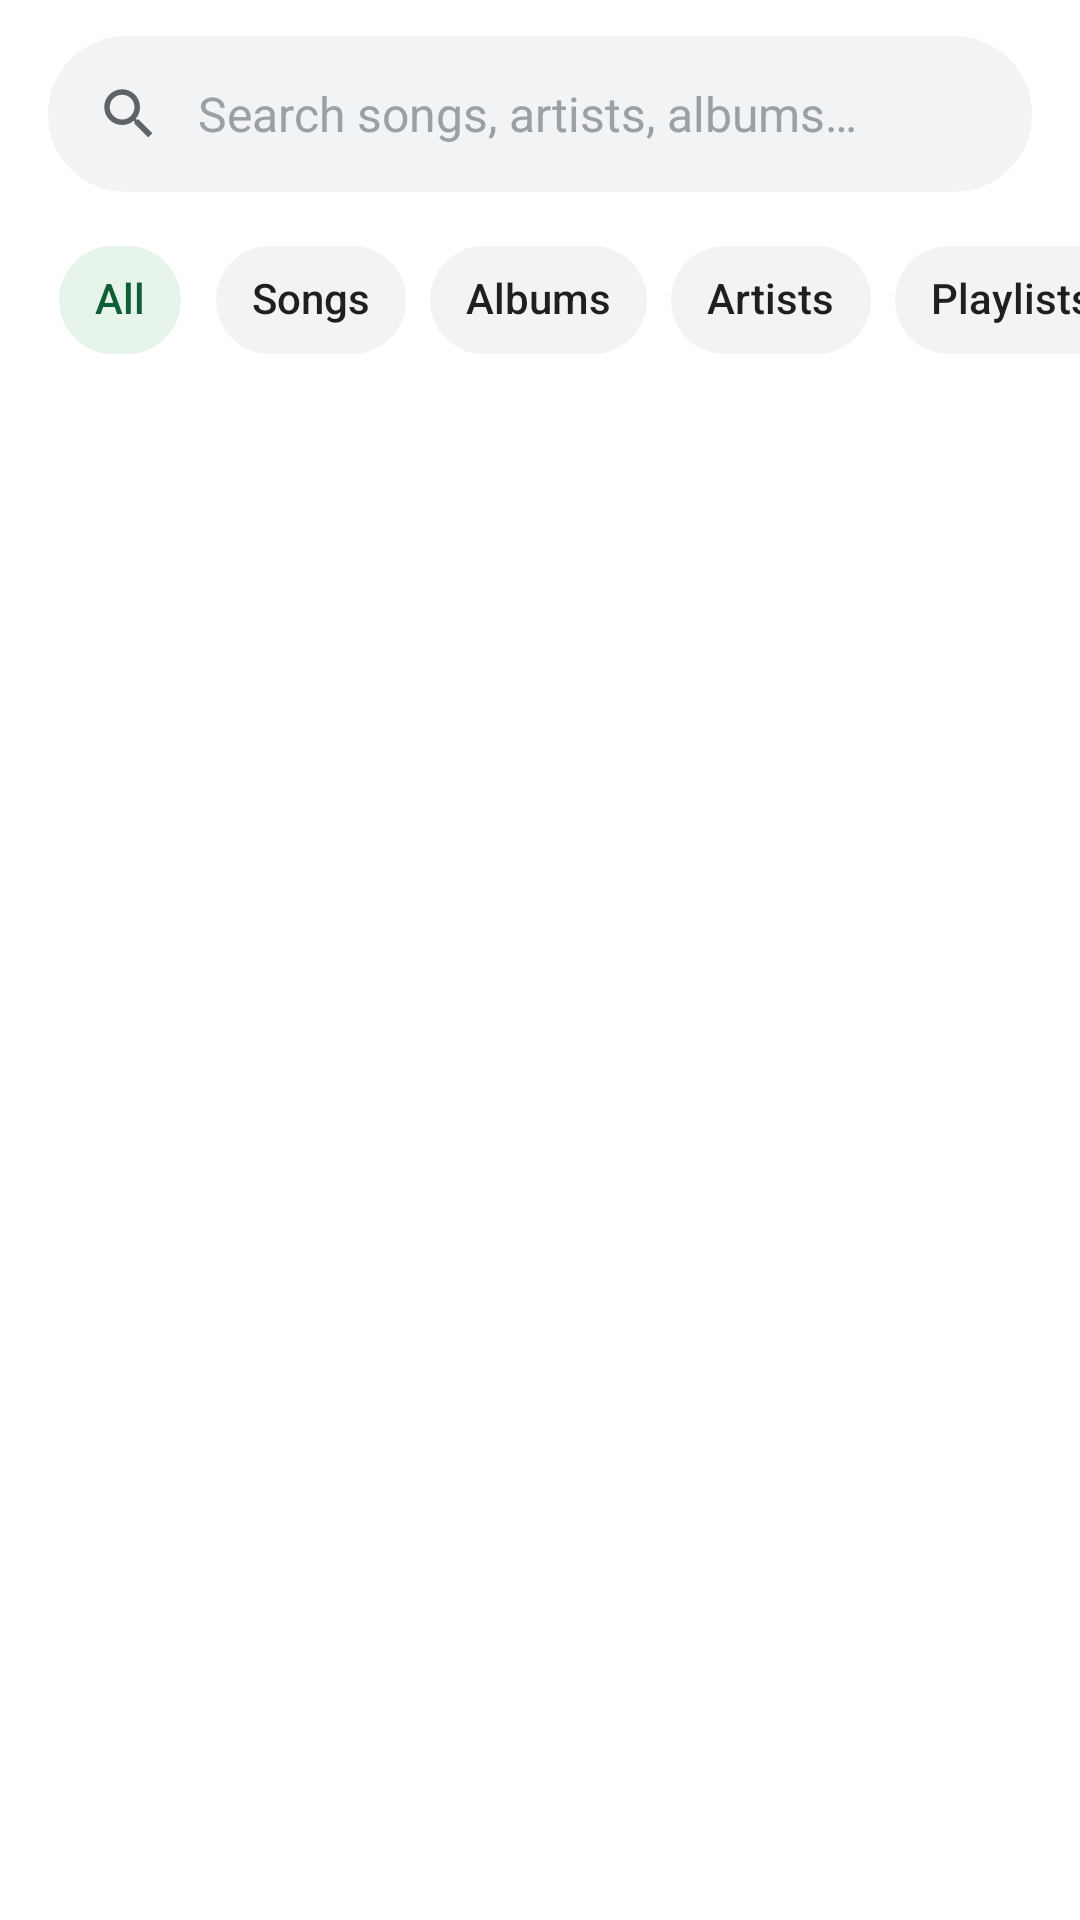

Here is an Android app screen rendered from its layout file. Give the layout XML and the strings, colors and styles it references.
<!-- AndroidManifest.xml: application theme Theme.BlazeMuzix -->
<!-- res/layout/fragment_search.xml -->
<?xml version="1.0" encoding="utf-8"?>
<LinearLayout xmlns:android="http://schemas.android.com/apk/res/android"
    xmlns:app="http://schemas.android.com/apk/res-auto"
    android:layout_width="match_parent"
    android:layout_height="match_parent"
    android:orientation="vertical">

    <LinearLayout
        android:id="@+id/search_bar"
        android:layout_width="match_parent"
        android:layout_height="@dimen/search_bar_height"
        android:layout_marginLeft="@dimen/space_l"
        android:layout_marginTop="@dimen/space_m"
        android:layout_marginRight="@dimen/space_l"
        android:background="@drawable/bg_search_bar"
        android:gravity="center_vertical"
        android:orientation="horizontal"
        android:paddingLeft="@dimen/space_l"
        android:paddingRight="@dimen/space_xs">

        <ImageView
            android:layout_width="22dp"
            android:layout_height="22dp"
            android:importantForAccessibility="no"
            app:srcCompat="@drawable/ic_search"
            app:tint="?android:textColorSecondary" />

        <EditText
            android:id="@+id/search_input"
            android:layout_width="0dp"
            android:layout_height="match_parent"
            android:layout_marginLeft="@dimen/space_m"
            android:layout_weight="1"
            android:background="@null"
            android:hint="@string/search_hint"
            android:imeOptions="actionSearch|flagNoExtractUi"
            android:importantForAutofill="no"
            android:inputType="text"
            android:maxLines="1"
            android:singleLine="true"
            android:textAppearance="@style/TextAppearance.BlazeMuzix.Body"
            android:textSize="16sp" />

        <ImageButton
            android:id="@+id/search_clear"
            style="@style/Widget.BlazeMuzix.IconButton"
            android:layout_width="44dp"
            android:layout_height="44dp"
            android:contentDescription="@string/cd_search_clear"
            app:srcCompat="@drawable/ic_close"
            android:visibility="gone" />
    </LinearLayout>

    <HorizontalScrollView
        android:id="@+id/search_filters_scroll"
        android:layout_width="match_parent"
        android:layout_height="wrap_content"
        android:layout_marginTop="@dimen/space_m"
        android:clipToPadding="false"
        android:paddingLeft="@dimen/space_l"
        android:paddingRight="@dimen/space_l"
        android:scrollbars="none">

        <com.google.android.material.chip.ChipGroup
            android:id="@+id/search_filters"
            android:layout_width="wrap_content"
            android:layout_height="wrap_content"
            app:chipSpacingHorizontal="@dimen/space_s"
            app:selectionRequired="true"
            app:singleLine="true"
            app:singleSelection="true">

            <com.google.android.material.chip.Chip
                android:id="@+id/filter_all"
                style="@style/Widget.BlazeMuzix.Chip"
                android:layout_width="wrap_content"
                android:layout_height="wrap_content"
                android:checked="true"
                android:text="@string/filter_all" />

            <com.google.android.material.chip.Chip
                android:id="@+id/filter_songs"
                style="@style/Widget.BlazeMuzix.Chip"
                android:layout_width="wrap_content"
                android:layout_height="wrap_content"
                android:text="@string/filter_songs" />

            <com.google.android.material.chip.Chip
                android:id="@+id/filter_albums"
                style="@style/Widget.BlazeMuzix.Chip"
                android:layout_width="wrap_content"
                android:layout_height="wrap_content"
                android:text="@string/filter_albums" />

            <com.google.android.material.chip.Chip
                android:id="@+id/filter_artists"
                style="@style/Widget.BlazeMuzix.Chip"
                android:layout_width="wrap_content"
                android:layout_height="wrap_content"
                android:text="@string/filter_artists" />

            <com.google.android.material.chip.Chip
                android:id="@+id/filter_playlists"
                style="@style/Widget.BlazeMuzix.Chip"
                android:layout_width="wrap_content"
                android:layout_height="wrap_content"
                android:text="@string/filter_playlists" />
        </com.google.android.material.chip.ChipGroup>
    </HorizontalScrollView>

    <FrameLayout
        android:layout_width="match_parent"
        android:layout_height="0dp"
        android:layout_weight="1">

        <androidx.recyclerview.widget.RecyclerView
            android:id="@+id/search_results"
            android:layout_width="match_parent"
            android:layout_height="match_parent"
            android:clipToPadding="false"
            android:paddingTop="@dimen/space_s"
            android:paddingBottom="@dimen/space_l"
            android:scrollbars="vertical" />

        <LinearLayout
            android:id="@+id/search_history_container"
            android:layout_width="match_parent"
            android:layout_height="match_parent"
            android:orientation="vertical"
            android:visibility="gone">

            <LinearLayout
                android:layout_width="match_parent"
                android:layout_height="wrap_content"
                android:gravity="center_vertical"
                android:orientation="horizontal"
                android:paddingLeft="@dimen/space_l"
                android:paddingTop="@dimen/space_l"
                android:paddingRight="@dimen/space_s">

                <TextView
                    android:id="@+id/search_history_title"
                    android:layout_width="0dp"
                    android:layout_height="wrap_content"
                    android:layout_weight="1"
                    android:text="@string/search_recent"
                    android:textAppearance="@style/TextAppearance.BlazeMuzix.Title" />

                <com.google.android.material.button.MaterialButton
                    android:id="@+id/search_clear_history"
                    style="@style/Widget.BlazeMuzix.Button.Text"
                    android:layout_width="wrap_content"
                    android:layout_height="wrap_content"
                    android:text="@string/action_clear" />
            </LinearLayout>

            <androidx.recyclerview.widget.RecyclerView
                android:id="@+id/search_history"
                android:layout_width="match_parent"
                android:layout_height="match_parent"
                android:clipToPadding="false"
                android:paddingBottom="@dimen/space_l" />
        </LinearLayout>

        <include
            android:id="@+id/search_state"
            layout="@layout/layout_state" />

        <ProgressBar
            android:id="@+id/search_progress"
            android:layout_width="28dp"
            android:layout_height="28dp"
            android:layout_gravity="top|center_horizontal"
            android:layout_marginTop="@dimen/space_l"
            android:indeterminateTint="?attr/colorPrimary"
            android:visibility="gone" />
    </FrameLayout>
</LinearLayout>
<!-- res/layout/layout_state.xml (included above) -->
<?xml version="1.0" encoding="utf-8"?>
<LinearLayout xmlns:android="http://schemas.android.com/apk/res/android"
    xmlns:app="http://schemas.android.com/apk/res-auto"
    android:id="@+id/state_root"
    android:layout_width="match_parent"
    android:layout_height="match_parent"
    android:gravity="center"
    android:orientation="vertical"
    android:paddingLeft="@dimen/space_xxl"
    android:paddingRight="@dimen/space_xxl"
    android:paddingBottom="@dimen/space_xxl"
    android:visibility="gone">

    <ProgressBar
        android:id="@+id/state_progress"
        android:layout_width="36dp"
        android:layout_height="36dp"
        android:indeterminateTint="@color/bm_primary"
        android:visibility="gone" />

    <FrameLayout
        android:id="@+id/state_icon_container"
        android:layout_width="80dp"
        android:layout_height="80dp"
        android:background="@drawable/bg_state_icon">

        <ImageView
            android:id="@+id/state_icon"
            android:layout_width="36dp"
            android:layout_height="36dp"
            android:layout_gravity="center"
            android:importantForAccessibility="no"
            app:srcCompat="@drawable/ic_music_note"
            app:tint="@color/bm_on_primary_container" />
    </FrameLayout>

    <TextView
        android:id="@+id/state_title"
        android:layout_width="wrap_content"
        android:layout_height="wrap_content"
        android:layout_marginTop="@dimen/space_xl"
        android:gravity="center"
        android:textAppearance="@style/TextAppearance.BlazeMuzix.Title" />

    <TextView
        android:id="@+id/state_message"
        android:layout_width="wrap_content"
        android:layout_height="wrap_content"
        android:layout_marginTop="@dimen/space_s"
        android:gravity="center"
        android:lineSpacingExtra="2dp"
        android:maxWidth="320dp"
        android:textAppearance="@style/TextAppearance.BlazeMuzix.Body"
        android:textColor="?android:textColorSecondary" />

    <com.google.android.material.button.MaterialButton
        android:id="@+id/state_action"
        style="@style/Widget.BlazeMuzix.Button.Tonal"
        android:layout_width="wrap_content"
        android:layout_height="wrap_content"
        android:layout_marginTop="@dimen/space_xl"
        android:text="@string/action_retry"
        android:visibility="gone" />

    <com.google.android.material.button.MaterialButton
        android:id="@+id/state_secondary"
        style="@style/Widget.BlazeMuzix.Button.Text"
        android:layout_width="wrap_content"
        android:layout_height="wrap_content"
        android:layout_marginTop="@dimen/space_xs"
        android:visibility="gone" />
</LinearLayout>
<!-- resources referenced by this layout -->
<resources>
  <color name="bm_on_primary_container">#0F5F34</color>
  <color name="bm_primary">#188A4C</color>
  <dimen name="search_bar_height">52dp</dimen>
  <dimen name="space_l">16dp</dimen>
  <dimen name="space_m">12dp</dimen>
  <dimen name="space_s">8dp</dimen>
  <dimen name="space_xl">24dp</dimen>
  <dimen name="space_xs">4dp</dimen>
  <dimen name="space_xxl">32dp</dimen>
  <!-- drawable bg_state_icon (drawable) -->
  <?xml version="1.0" encoding="utf-8"?>
  <shape xmlns:android="http://schemas.android.com/apk/res/android" android:shape="oval">
      <solid android:color="@color/bm_primary_container" />
  </shape>
  <string name="action_clear">Clear</string>
  <string name="action_retry">Retry</string>
  <string name="cd_search_clear">Clear search text</string>
  <string name="filter_albums">Albums</string>
  <string name="filter_all">All</string>
  <string name="filter_artists">Artists</string>
  <string name="filter_playlists">Playlists</string>
  <string name="filter_songs">Songs</string>
  <string name="search_hint">Search songs, artists, albums…</string>
  <string name="search_recent">Recent searches</string>
  <style name="Theme.BlazeMuzix" parent="Theme.BlazeMuzix.Base" />
  <color name="bm_surface_variant">#F1F3F4</color>
  <color name="bm_primary_container">#E6F4EA</color>
  <dimen name="text_body">15sp</dimen>
  <dimen name="text_title">18sp</dimen>
  <style name="ShapeAppearance.BlazeMuzix.Pill" parent="ShapeAppearance.MaterialComponents.SmallComponent">
          <item name="cornerFamily">rounded</item>
          <item name="cornerSize">50%</item>
      </style>
  <color name="bm_ripple">#1F188A4C</color>
  <dimen name="touch_target">48dp</dimen>
  <color name="bm_primary_variant">#0F5F34</color>
  <color name="bm_on_primary">#FFFFFF</color>
  <color name="bm_surface">#FFFFFF</color>
  <color name="bm_on_surface">#1F1F1F</color>
  <color name="bm_background">#FFFFFF</color>
  <color name="bm_error">#C5221F</color>
  <color name="bm_on_error">#FFFFFF</color>
  <color name="bm_on_surface_variant">#5F6368</color>
  <color name="bm_on_surface_disabled">#9AA0A6</color>
  <style name="ThemeOverlay.BlazeMuzix.BottomSheetDialog" parent="ThemeOverlay.MaterialComponents.BottomSheetDialog">
          <item name="bottomSheetStyle">@style/Widget.BlazeMuzix.BottomSheet</item>
          <item name="android:windowIsFloating">false</item>
      </style>
  <style name="ShapeAppearance.BlazeMuzix.Small" parent="ShapeAppearance.MaterialComponents.SmallComponent">
          <item name="cornerFamily">rounded</item>
          <item name="cornerSize">@dimen/corner_s</item>
      </style>
  <style name="ShapeAppearance.BlazeMuzix.Medium" parent="ShapeAppearance.MaterialComponents.MediumComponent">
          <item name="cornerFamily">rounded</item>
          <item name="cornerSize">@dimen/corner_m</item>
      </style>
  <style name="ShapeAppearance.BlazeMuzix.Large" parent="ShapeAppearance.MaterialComponents.LargeComponent">
          <item name="cornerFamily">rounded</item>
          <item name="cornerSize">@dimen/corner_l</item>
      </style>
  <dimen name="text_headline">22sp</dimen>
  <dimen name="text_caption">13sp</dimen>
  <style name="Widget.BlazeMuzix.BottomSheet" parent="Widget.MaterialComponents.BottomSheet.Modal">
          <item name="backgroundTint">@color/bm_surface_elevated</item>
          <item name="shapeAppearanceOverlay">@style/ShapeAppearance.BlazeMuzix.BottomSheet</item>
      </style>
  <dimen name="corner_s">8dp</dimen>
  <dimen name="corner_m">12dp</dimen>
  <dimen name="corner_l">16dp</dimen>
  <color name="bm_surface_elevated">#FFFFFF</color>
  <style name="ShapeAppearance.BlazeMuzix.BottomSheet" parent="">
          <item name="cornerFamily">rounded</item>
          <item name="cornerSizeTopLeft">@dimen/corner_xl</item>
          <item name="cornerSizeTopRight">@dimen/corner_xl</item>
      </style>
  <dimen name="corner_xl">24dp</dimen>
</resources>
